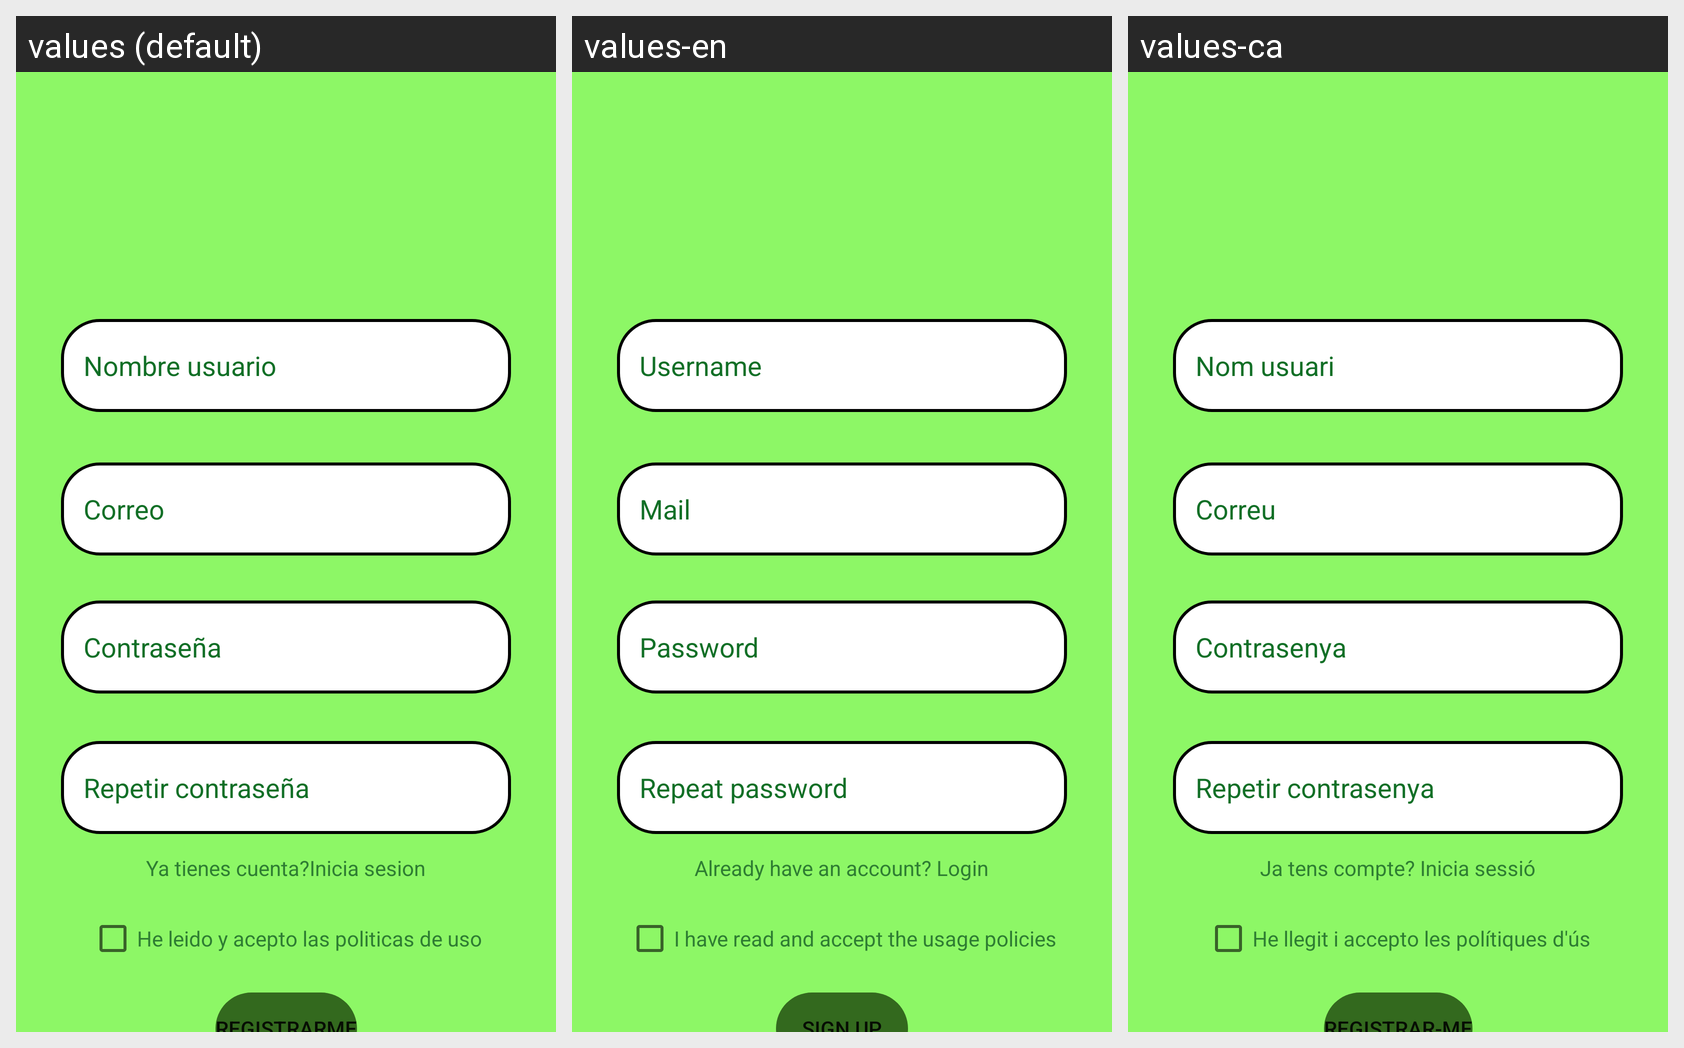

Here is an Android app screen in its default locale and in the app's own translations. Write out the translated-string differences for the strings that appear on this screen.
Android screen res/layout/activity_registro.xml rendered under 3 locales, left to right: values (default), values-en, values-ca. Device: Nexus 5 (rendered at 1080×1920; each locale shown at half size, 540×960, under a caption strip naming it); theme Theme.Blablafit.
Strings drawn on this screen, with the default value and each locale's value (text and hints the layout hard-codes, and strings that could not be matched under every locale, appear in the picture but are not listed):

correo
  values: Correo
  values-en: Mail
  values-ca: Correu

nombre_usuario
  values: Nombre usuario
  values-en: Username
  values-ca: Nom usuari

contrase_a
  values: Contraseña
  values-en: Password
  values-ca: Contrasenya

repetir_password
  values: Repetir contraseña
  values-en: Repeat password
  values-ca: Repetir contrasenya

ya_tienes_cuenta_inicia_sesion
  values: Ya tienes cuenta?Inicia sesion
  values-en: Already have an account? Login
  values-ca: Ja tens compte? Inicia sessió

he_leido_y_acepto_las_politicas_de_uso
  values: He leido y acepto las politicas de uso
  values-en: I have read and accept the usage policies
  values-ca: He llegit i accepto les polítiques d'ús
